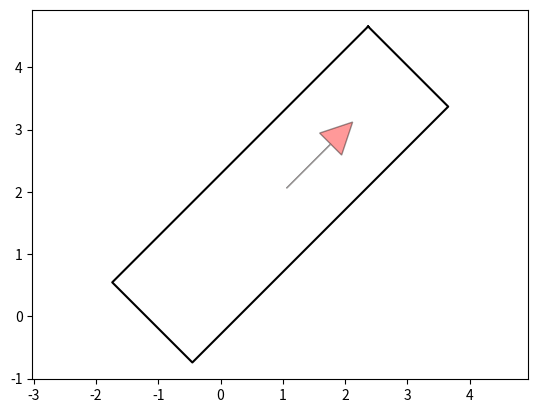

Reproduce this figure in Python.
"""
this is a simple bicycle model

author: Jialiang Han
"""
import math
import matplotlib.pyplot as plt
import numpy as np
from scipy.spatial.transform import Rotation as Rot

# basic vehicle geometry data
WHEEL_BASE = 2709e-3  # meter
WIDTH_OF_CAR = 1820e-3  # meter
DISTANCE_REAR_TO_FRONT = 4261e-3  # meter
DISTANCE_REAR_TO_END = 1551e-3  # meter
MAX_STEER = 33.5  # deg

DISTANCE_REAR_TO_CENTER = (DISTANCE_REAR_TO_FRONT - DISTANCE_REAR_TO_END) / 2  # meter
VEHICLE_RADIUS = math.sqrt((DISTANCE_REAR_TO_END + DISTANCE_REAR_TO_FRONT) / 2 ** 2 + WIDTH_OF_CAR / 2 ** 2)

# vehicle rectangle refer to rear axis center[Left upper, left lower,right lower,right upper,left upper]
VEHICLE_RECTANGLE_X = [DISTANCE_REAR_TO_FRONT, DISTANCE_REAR_TO_FRONT, -DISTANCE_REAR_TO_END, -DISTANCE_REAR_TO_END,
                       DISTANCE_REAR_TO_FRONT]
VEHICLE_RECTANGLE_Y = [WIDTH_OF_CAR / 2, -WIDTH_OF_CAR / 2, -WIDTH_OF_CAR / 2, WIDTH_OF_CAR / 2, WIDTH_OF_CAR / 2]


def vehicle_collision_check(x_list, y_list, yaw_list, ox, oy, kd_tree) -> bool:
    """
    x_list,y_list, yaw_list are path which are exzimined for collision
    ox,oy , kd_tree are map/obstacle info
    """
    for x, y, yaw in zip(x_list, y_list, yaw_list):
        # get vehicle center coordinate
        vehicle_center_x = x + DISTANCE_REAR_TO_CENTER * math.cos(yaw)
        vehicle_center_y = y + DISTANCE_REAR_TO_CENTER * math.sin(yaw)
        # get all points index within vehicle_radius
        indices = kd_tree.query_ball_point([vehicle_center_x, vehicle_center_y], VEHICLE_RADIUS * 1.1)
        if not indices:
            continue
        else:
            if not rectangle_collision_check(x, y, yaw, [ox[i] for i in indices], [oy[i] for i in indices]):
                return False  # collision
    return True  # no collision


def rectangle_collision_check(x, y, yaw, ox, oy) -> bool:
    # transfer obstacles to vehicle frame
    rot = Rot.from_euler('z', yaw).as_matrix()[0:2, 0:2]
    for ix, iy in zip(ox, oy):
        delta_x = ix - x
        delta_y = iy - y
        rotated_xy = np.stack([delta_x, delta_y]).T @ rot
        new_x, new_y = rotated_xy[0], rotated_xy[1]
        if -DISTANCE_REAR_TO_END * 1.1 < new_x < DISTANCE_REAR_TO_FRONT * 1.1 and -1.1 * WIDTH_OF_CAR / 2 < new_y < 1.1 * WIDTH_OF_CAR / 2:
            return False  # collision
    return True  # no collision


class KinematicModel(object):
    """
    this is a kinematic bicycle model
    x,y are position
    psi: vehcile yaw angle, or heading
    f_len: length from front wheel to vehicle center
    r_len: length from rear wheel to vehicle center
    """

    def __init__(self, x, y, psi, v, f_len=None, r_len=None):
        self.x = x
        self.y = y
        self.psi = psi
        self.v = v
        if f_len is None:
            self.f_len = DISTANCE_REAR_TO_FRONT - DISTANCE_REAR_TO_CENTER
        else:
            self.f_len = f_len
        if r_len is None:
            self.r_len = DISTANCE_REAR_TO_CENTER
        else:
            self.r_len = r_len

    def get_state(self):
        return self.x, self.y, self.psi, self.v

    def update_state(self, a, delta, dt):
        """
        a: acceleration
        detla: steering angle
        """
        beta = math.atan((self.r_len / (self.r_len + self.f_len)) * math.tan(delta))

        self.x = self.x + self.v * math.cos(self.psi + beta) * dt
        self.y = self.y + self.v * math.sin(self.psi + beta) * dt
        self.psi = self.psi + (self.v / self.f_len) * math.sin(beta) * dt
        self.v = self.v + a * dt
        return self.x, self.y, self.psi, self.v


def move(x: float, y: float, yaw: float, distance: float, steer: float) -> float:
    # here distance=velocity * delta time, for delta time we assume this is a constant
    # unit for angle is all degree, for length, unit are meter
    x = x + distance * math.cos(yaw)
    y = y + distance * math.sin(yaw)
    yaw = yaw + distance * math.tan(steer) / WHEEL_BASE
    return x, y, yaw


def plot_arrow(x, y, yaw, length=1.0, width=0.5, fc="r", ec="k"):
    """Plot arrow."""
    if not isinstance(x, float):
        for (i_x, i_y, i_yaw) in zip(x, y, yaw):
            plot_arrow(i_x, i_y, i_yaw)
    else:
        plt.arrow(x, y, length * math.cos(yaw), length * math.sin(yaw),
                  fc=fc, ec=ec, head_width=width, head_length=width, alpha=0.4)


def plot_car(x, y, yaw):
    car_color = '-k'
    c, s = math.cos(yaw), math.sin(yaw)
    rot = Rot.from_euler('z', -yaw).as_matrix()[0:2, 0:2]
    car_outline_x, car_outline_y = [], []
    for rx, ry in zip(VEHICLE_RECTANGLE_X, VEHICLE_RECTANGLE_Y):
        converted_xy = np.stack([rx, ry]).T @ rot
        car_outline_x.append(converted_xy[0] + x)
        car_outline_y.append(converted_xy[1] + y)
    arrow_x, arrow_y, arrow_yaw = c * 1.5 + x, s * 1.5 + y, yaw
    plot_arrow(arrow_x, arrow_y, arrow_yaw)

    plt.plot(car_outline_x, car_outline_y, car_color)
    plt.axis('equal')


def main():
    x, y, yaw = 0., 1, math.pi / 4

    plot_car(x, y, yaw)
    plt.show()


if __name__ == '__main__':
    main()
